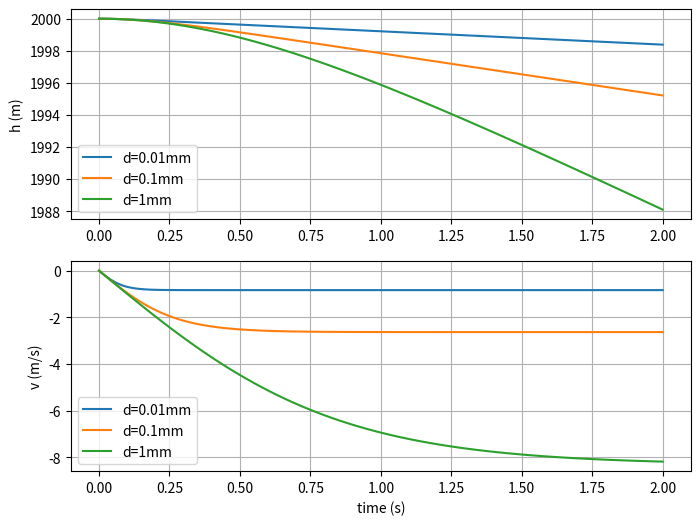

Generate this figure with matplotlib:
# your code here
import numpy as np
import matplotlib.pyplot as plt
import scipy.integrate as spi

Cd = 0.2  # drag coefficient

# function that returns dy/dt=[hdot, vdot]
def model(z,t,d):                   
  S = np.pi*d**2/4                  # cross-section area of the droplet
  m = np.pi*d**3/6*1000             # mass of the droplet
  h, v = z                          # h (altitude) and v (altitude rate)
  hdot = v                          # dh/dt
  rho = 1.225*(1-2.256e-5*h)**5.256 # air density
  vdot = -10 + 0.5*rho*v*v*S*Cd/m   # dv/dt
  return np.array([hdot, vdot])
  
# initial condition
ic = [2000, 0]
# time points
t = np.linspace(0,2,100)

# solve ODEs
d = 0.01e-3
states1 = spi.odeint(model,ic,t,args=(d,))
d = 0.1e-3
states2 = spi.odeint(model,ic,t,args=(d,))
d = 1e-3
states3 = spi.odeint(model,ic,t,args=(d,))

# plot results
plt.figure(figsize=(8,6), dpi=100)
plt.subplot(211)
plt.plot(t, states1[:,0], label='d=0.01mm')
plt.plot(t, states2[:,0], label='d=0.1mm')
plt.plot(t, states3[:,0], label='d=1mm')
plt.ylabel('h (m)')
plt.legend()
plt.grid()
plt.subplot(212)
plt.plot(t, states1[:,1], label='d=0.01mm')
plt.plot(t, states2[:,1], label='d=0.1mm')
plt.plot(t, states3[:,1], label='d=1mm')
plt.xlabel('time (s)')
plt.ylabel('v (m/s)')
plt.legend()
plt.grid()

# your code here


# your code here
